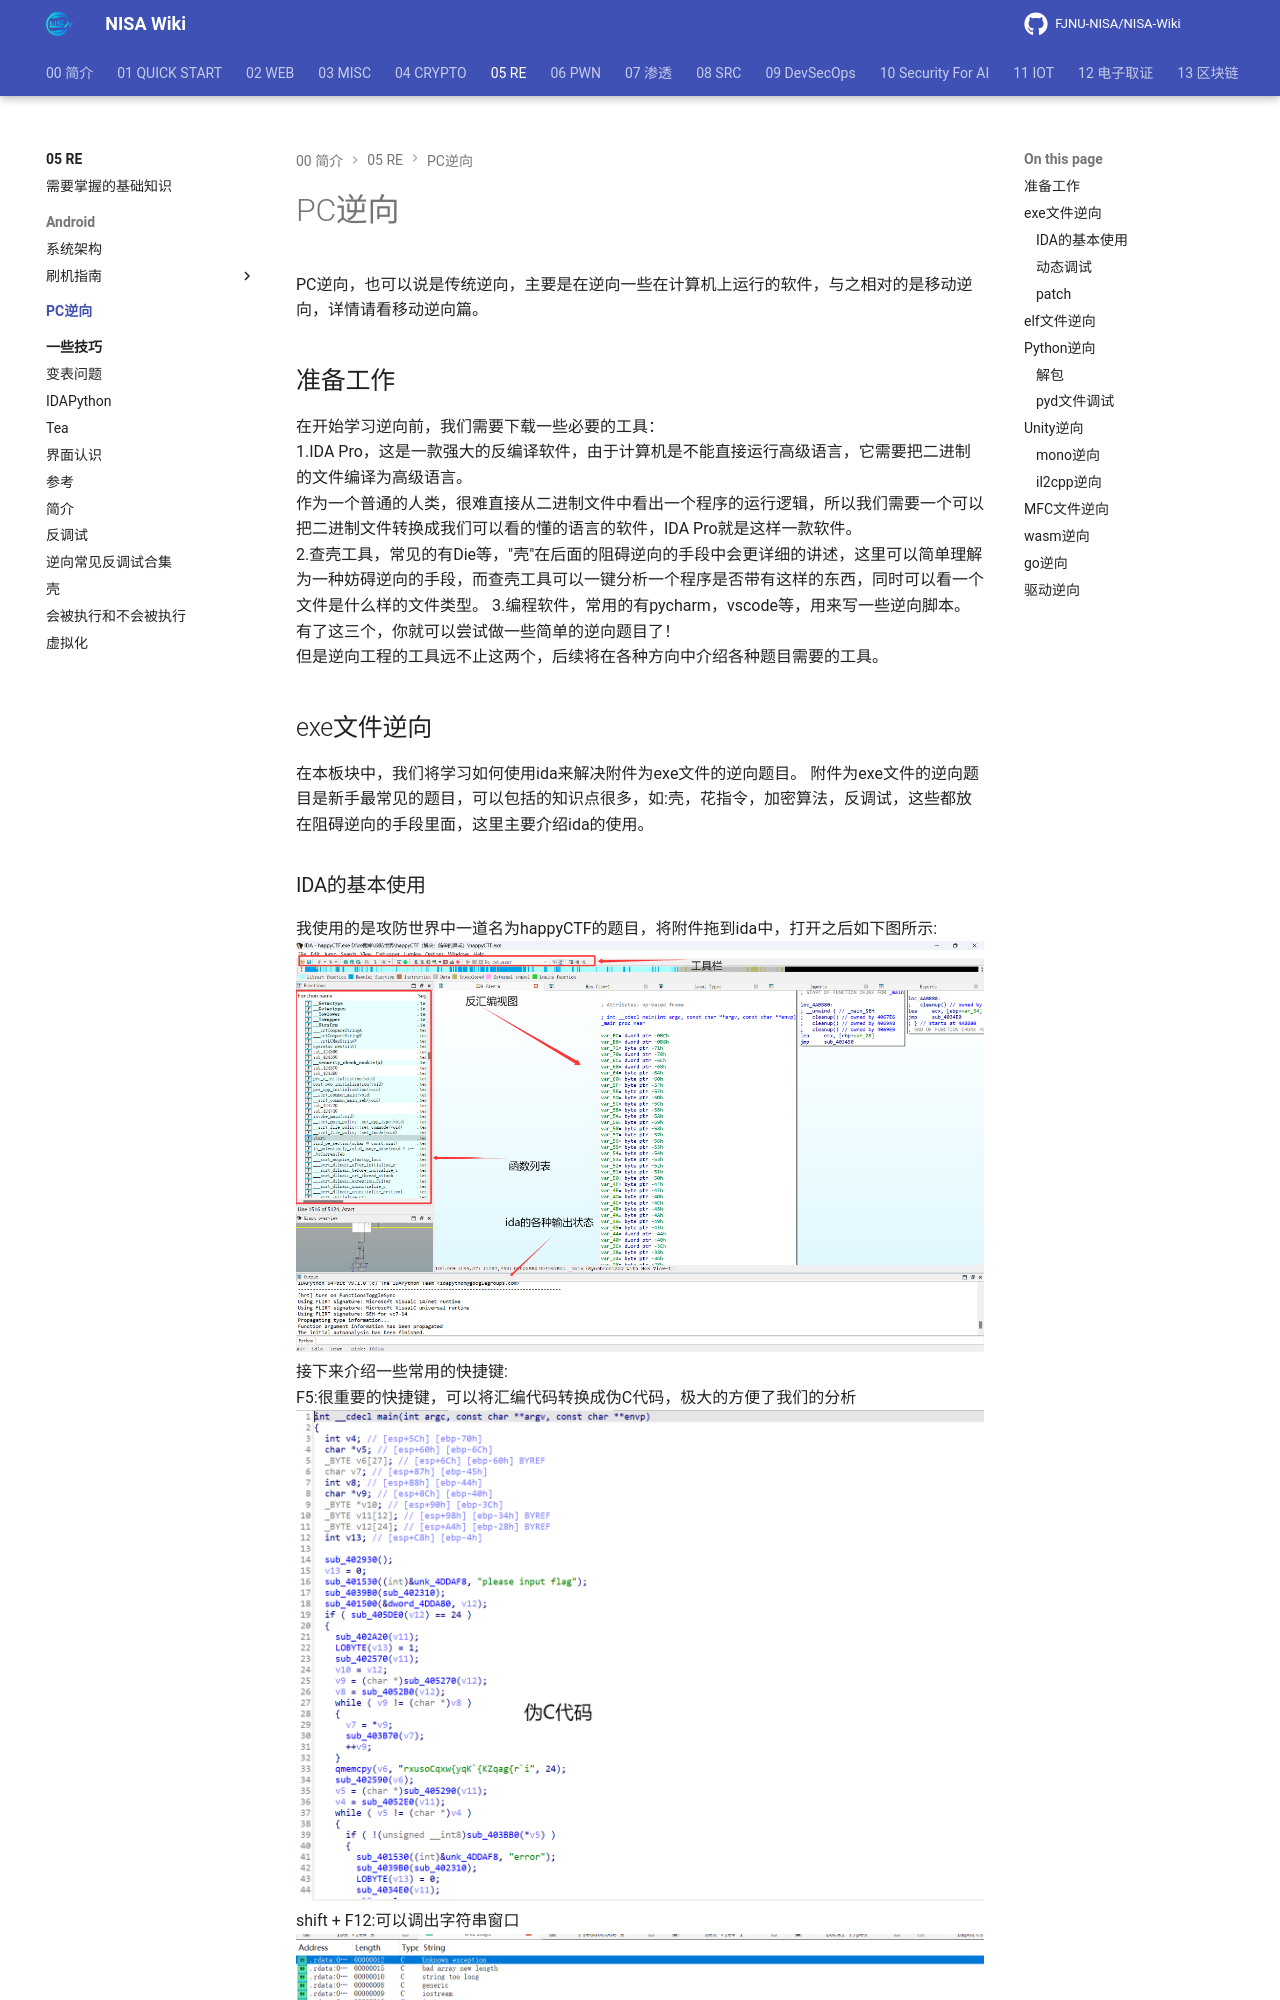

repository: FJNU-NISA/NISA-Wiki · page: 05-RE/PC逆向/index.html · generator: mkdocs

# PC逆向

PC逆向，也可以说是传统逆向，主要是在逆向一些在计算机上运行的软件，与之相对的是移动逆向，详情请看移动逆向篇。

## 准备工作

在开始学习逆向前，我们需要下载一些必要的工具：  
1.IDA Pro，这是一款强大的反编译软件，由于计算机是不能直接运行高级语言，它需要把二进制的文件编译为高级语言。  
作为一个普通的人类，很难直接从二进制文件中看出一个程序的运行逻辑，所以我们需要一个可以把二进制文件转换成我们可以看的懂的语言的软件，IDA Pro就是这样一款软件。  
2.查壳工具，常见的有Die等，"壳"在后面的阻碍逆向的手段中会更详细的讲述，这里可以简单理解为一种妨碍逆向的手段，而查壳工具可以一键分析一个程序是否带有这样的东西，同时可以看一个文件是什么样的文件类型。
3.编程软件，常用的有pycharm，vscode等，用来写一些逆向脚本。
有了这三个，你就可以尝试做一些简单的逆向题目了！  
但是逆向工程的工具远不止这两个，后续将在各种方向中介绍各种题目需要的工具。  

## exe文件逆向

在本板块中，我们将学习如何使用ida来解决附件为exe文件的逆向题目。
附件为exe文件的逆向题目是新手最常见的题目，可以包括的知识点很多，如:壳，花指令，加密算法，反调试，这些都放在阻碍逆向的手段里面，这里主要介绍ida的使用。
